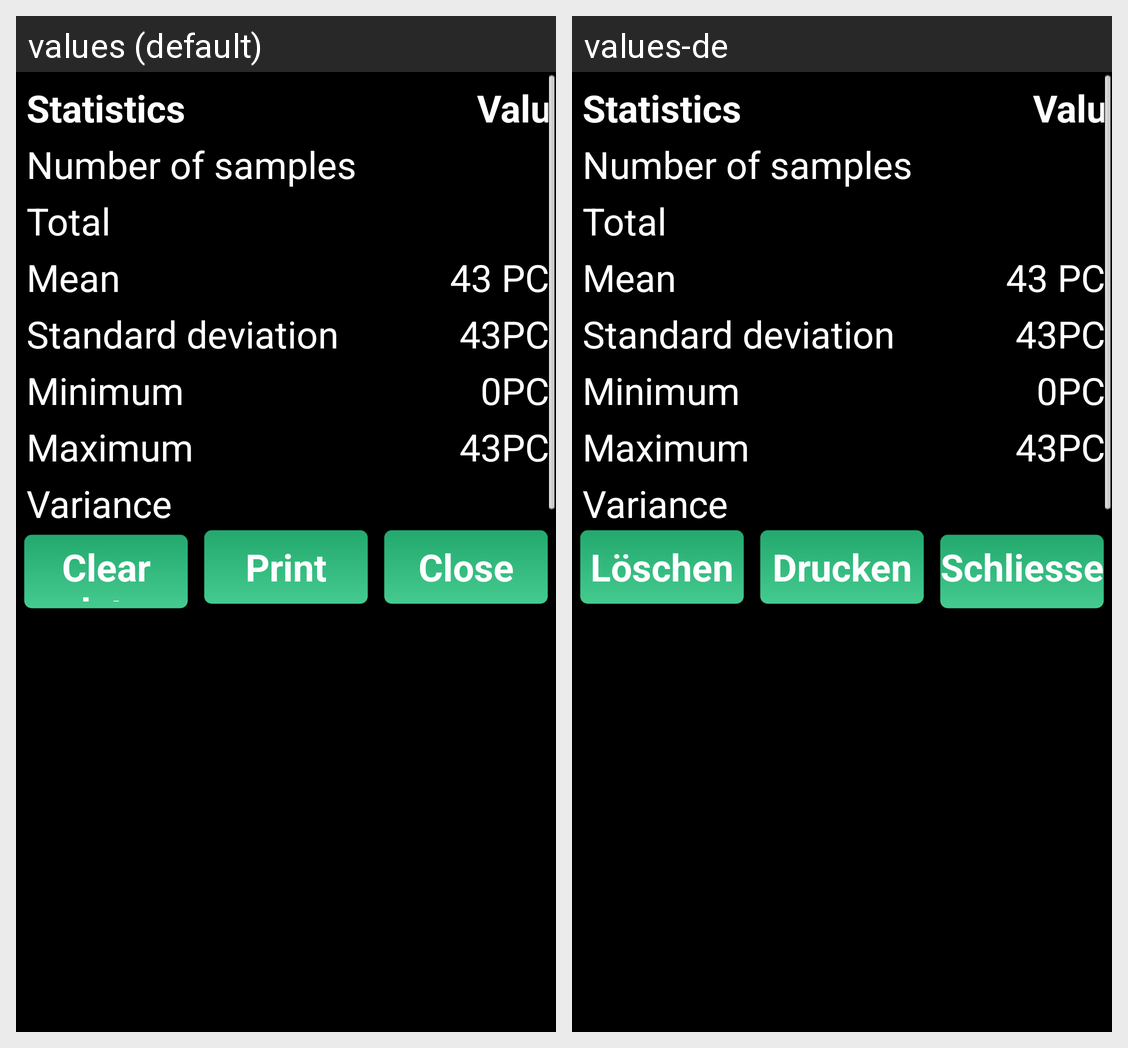

This grid shows one Android layout under two languages. Give, for every string resource on the screen, its name, the default text and each shown locale's text.
Android screen res/layout/dialog_statistics_totalization.xml rendered under 2 locales, left to right: values (default), values-de. Device: Nexus 5 (rendered at 1080×1920; each locale shown at half size, 540×960, under a caption strip naming it); theme android:Theme.Black.NoTitleBar.Fullscreen.
Strings drawn on this screen, with the default value and each locale's value (text and hints the layout hard-codes, and strings that could not be matched under every locale, appear in the picture but are not listed):

clear_data
  values: Clear data
  values-de: Löschen

print
  values: Print
  values-de: Drucken

close
  values: Close
  values-de: Schliessen
